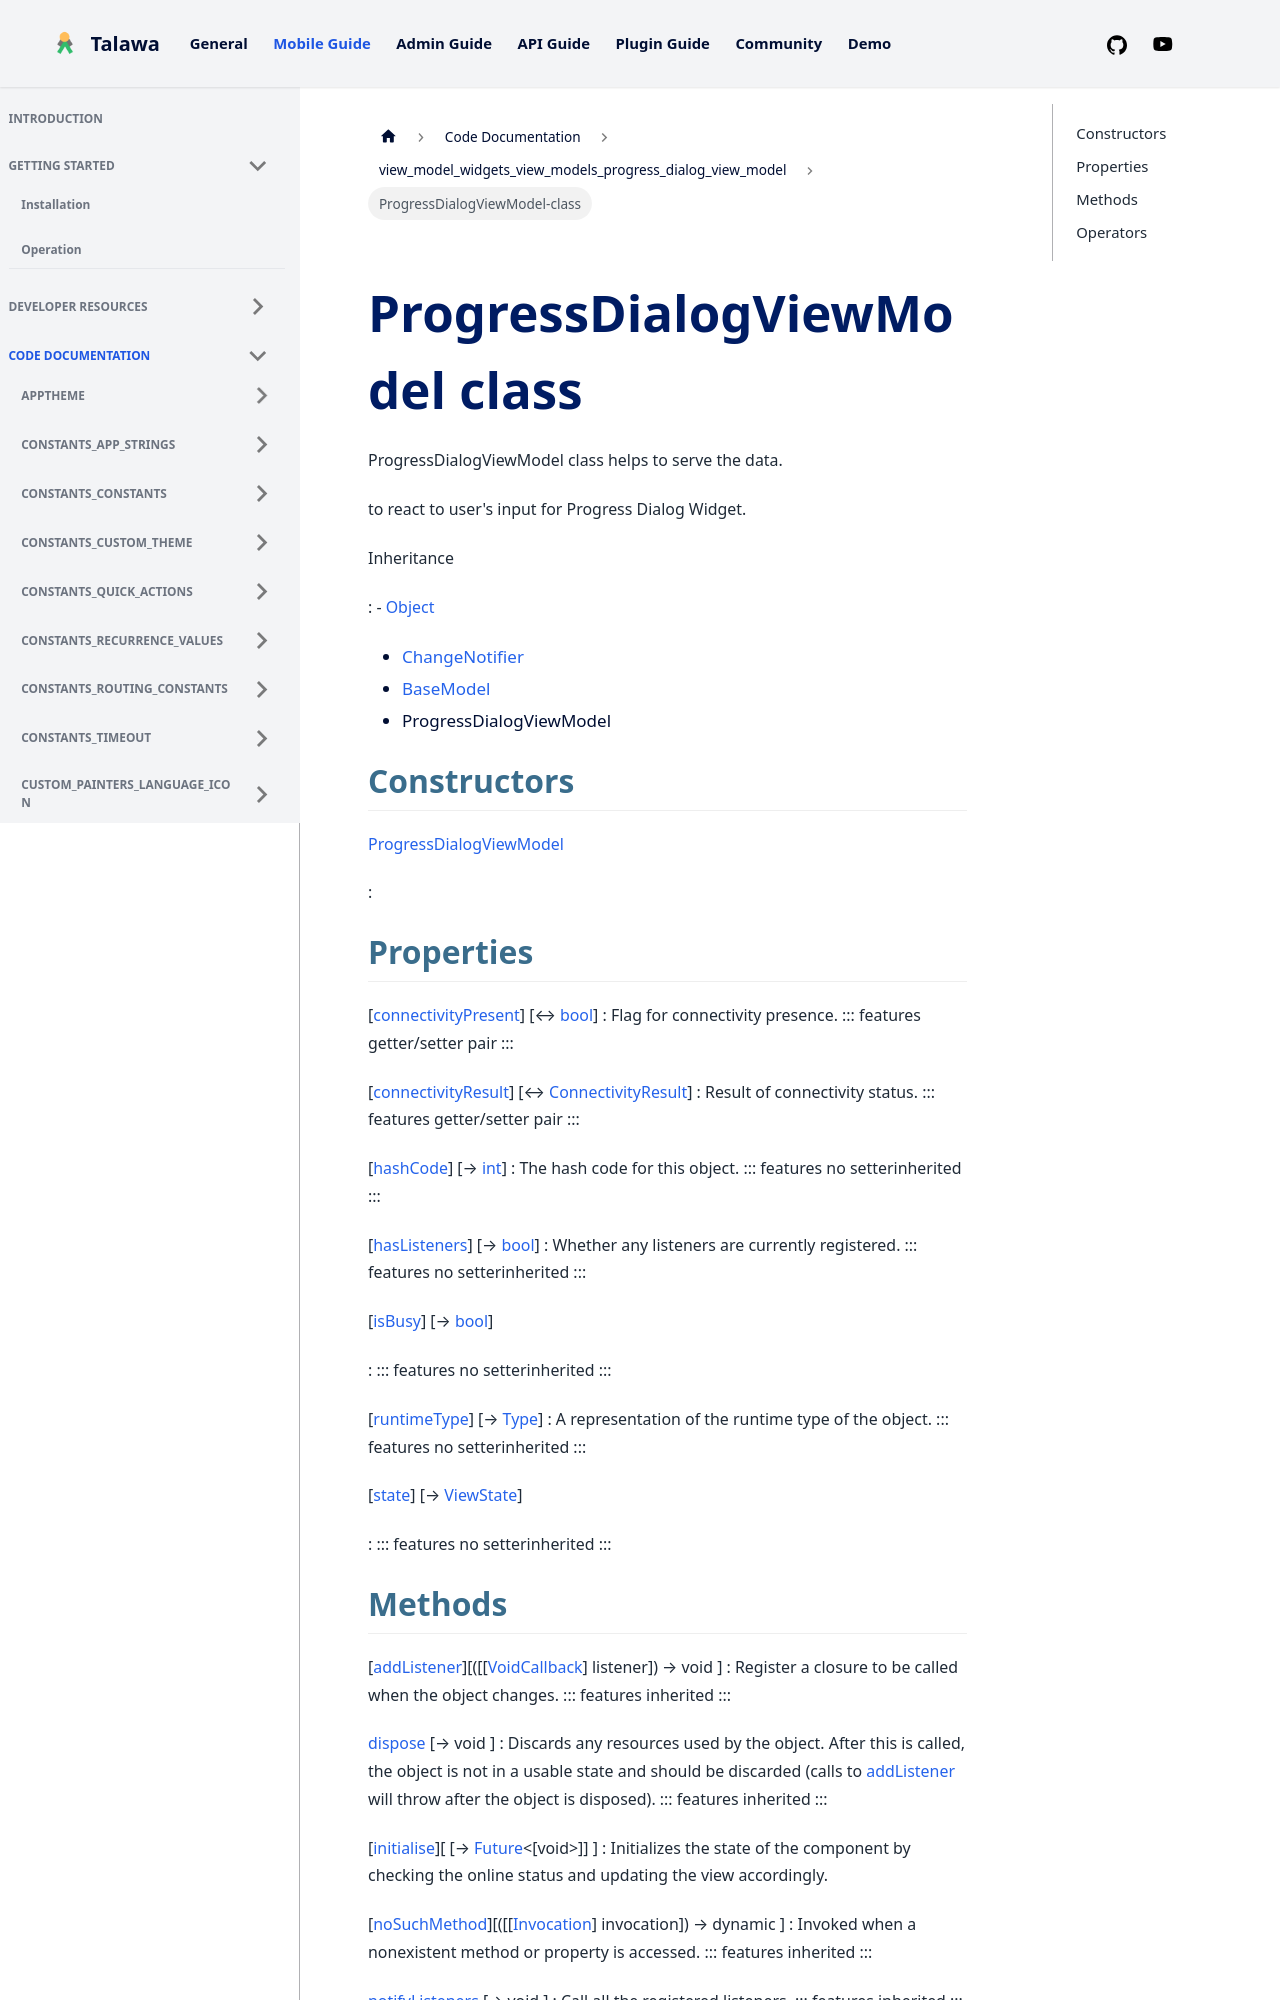

repository: PalisadoesFoundation/talawa · page: docs/auto-docs/view_model_widgets_view_models_progress_dialog_view_model/ProgressDialogViewModel-class/index.html · generator: docusaurus


<div>

# ProgressDialogViewModel class

</div>


ProgressDialogViewModel class helps to serve the data.

to react to user\'s input for Progress Dialog Widget.




Inheritance

:   -   [Object](https://api.flutter.dev/flutter/dart-core/Object-class.html)
    -   [ChangeNotifier](https://api.flutter.dev/flutter/foundation/ChangeNotifier-class.html)
    -   [BaseModel](../view_model_base_view_model/BaseModel-class.md)
    -   ProgressDialogViewModel



## Constructors

[ProgressDialogViewModel](../view_model_widgets_view_models_progress_dialog_view_model/ProgressDialogViewModel/ProgressDialogViewModel.md)

:   



## Properties

[[connectivityPresent](../view_model_widgets_view_models_progress_dialog_view_model/ProgressDialogViewModel/connectivityPresent.md)] [↔ [bool](https://api.flutter.dev/flutter/dart-core/bool-class.html)]
:   Flag for connectivity presence.
    ::: features
    getter/setter pair
    :::

[[connectivityResult](../view_model_widgets_view_models_progress_dialog_view_model/ProgressDialogViewModel/connectivityResult.md)] [↔ [ConnectivityResult](https://pub.dev/documentation/connectivity_plus_platform_interface/2.0.1/connectivity_plus_platform_interface/ConnectivityResult.html)]
:   Result of connectivity status.
    ::: features
    getter/setter pair
    :::

[[hashCode](https://api.flutter.dev/flutter/dart-core/Object/hashCode.html)] [→ [int](https://api.flutter.dev/flutter/dart-core/int-class.html)]
:   The hash code for this object.
    ::: features
    no setterinherited
    :::

[[hasListeners](https://api.flutter.dev/flutter/foundation/ChangeNotifier/hasListeners.html)] [→ [bool](https://api.flutter.dev/flutter/dart-core/bool-class.html)]
:   Whether any listeners are currently registered.
    ::: features
    no setterinherited
    :::

[[isBusy](../view_model_base_view_model/BaseModel/isBusy.md)] [→ [bool](https://api.flutter.dev/flutter/dart-core/bool-class.html)]

:   ::: features
    no setterinherited
    :::

[[runtimeType](https://api.flutter.dev/flutter/dart-core/Object/runtimeType.html)] [→ [Type](https://api.flutter.dev/flutter/dart-core/Type-class.html)]
:   A representation of the runtime type of the object.
    ::: features
    no setterinherited
    :::

[[state](../view_model_base_view_model/BaseModel/state.md)] [→ [ViewState](../enums_enums/ViewState.md)]

:   ::: features
    no setterinherited
    :::
